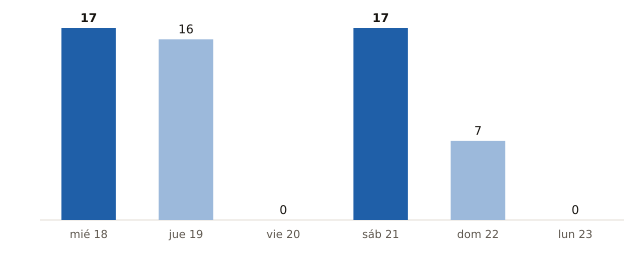

The data file committed next to this chart (first rows):
fecha, municipios_prob_90_o_mas
2026-11-18, 17
2026-11-19, 16
2026-11-20, 0
2026-11-21, 17
2026-11-22, 7
2026-11-23, 0
